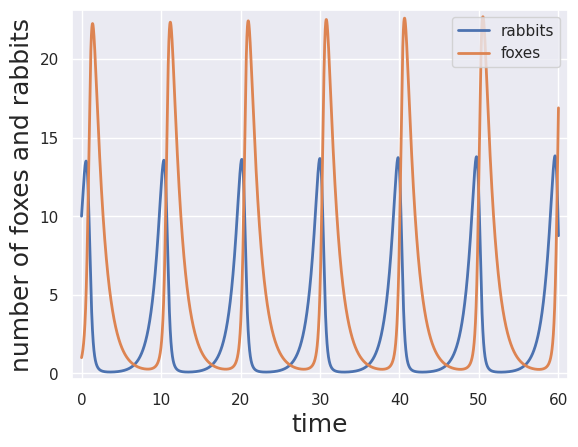

The matplotlib source for this figure:
import numpy as np
import scipy.special
import matplotlib.pyplot as plt
import seaborn as sns
rc = {'lines.linewidth': 2, 'axes.labelsize': 18, 'axes.titlesize': 18}
sns.set(rc=rc)

# Specify parameter
alpha = 1
beta = 0.2
delta = 0.3
gamma = 0.8

# Set the time step
delta_t = 0.001

# Make an array of time points
t = np.arange(0, 60, delta_t)

# Make an array to store the number of foxes, and rabbits
r = np.empty_like(t)
f = np.empty_like(t)

# Initial number of foxes and rabbits
r[0] = 10
f[0] = 1


# Write a for loop to keep updating n as time goes on
for i in range(1, len(t)):
    r[i] = r[i-1] + delta_t * (alpha * r[i-1] - beta * f[i-1] * r[i-1])
    f[i] = f[i-1] + delta_t * (delta * f[i-1] * r[i-1] - gamma * f[i-1])

#plot the animals number growth
plt.plot(t, r)
plt.plot(t, f)
plt.margins(0.02)
plt.xlabel('time')
plt.ylabel('number of foxes and rabbits')
plt.legend(('rabbits', 'foxes'), loc='upper right')
plt.show()
